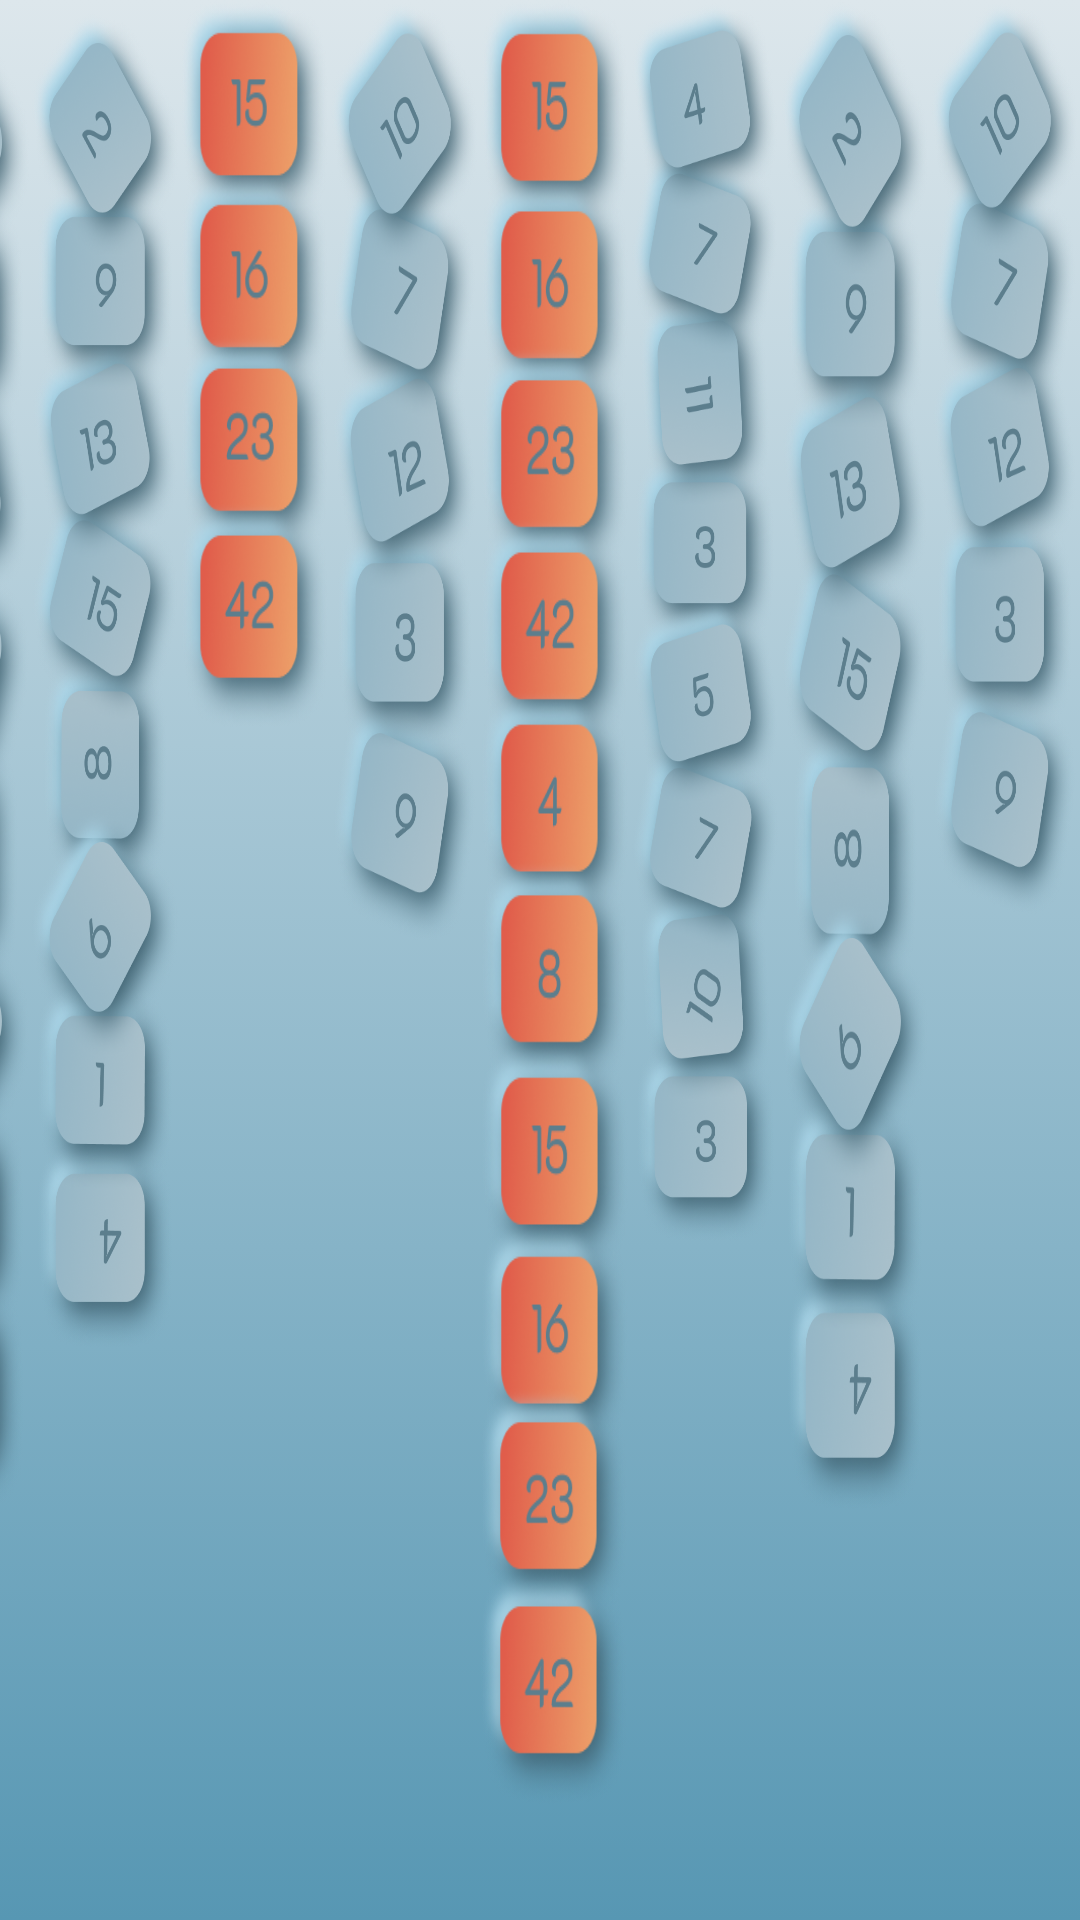

Reconstruct the res/layout file that produces this screen, plus the resources it refers to.
<!-- AndroidManifest.xml: application theme Theme.15 -->
<!-- res/layout/activity_splash_screen.xml -->
<?xml version="1.0" encoding="utf-8"?>
<androidx.constraintlayout.widget.ConstraintLayout
    xmlns:android="http://schemas.android.com/apk/res/android"
    xmlns:app="http://schemas.android.com/apk/res-auto"
    xmlns:tools="http://schemas.android.com/tools"
    android:layout_width="match_parent"
    android:layout_height="match_parent"
    android:background="@drawable/gradient_background_start"
    tools:context=".SplashScreenActivity">

    <View
        android:id="@+id/one_line"
        android:layout_width="50dp"
        android:layout_height="504dp"
        android:background="@drawable/ic_line_5"
        app:layout_constraintEnd_toStartOf="@+id/two_line"
        app:layout_constraintTop_toTopOf="parent" />

    <View
        android:id="@+id/two_line"
        android:layout_width="50dp"
        android:layout_height="446dp"
        android:layout_marginTop="4dp"
        android:background="@drawable/ic_line_5"
        app:layout_constraintEnd_toStartOf="@+id/three_line"
        app:layout_constraintHorizontal_bias="1.0"
        app:layout_constraintTop_toTopOf="parent" />

    <View
        android:id="@+id/three_line"
        android:layout_width="50dp"
        android:layout_height="243dp"
        android:layout_centerHorizontal="true"
        android:background="@drawable/ic_line_1"
        app:layout_constraintEnd_toStartOf="@+id/four_line"
        app:layout_constraintTop_toTopOf="parent" />

    <View
        android:id="@+id/four_line"
        android:layout_width="50dp"
        android:layout_height="315dp"
        android:background="@drawable/ic_line_2"
        app:layout_constraintEnd_toStartOf="@+id/five_line"
        app:layout_constraintTop_toTopOf="parent" />

    <View
        android:id="@+id/five_line"
        android:layout_width="50dp"
        android:layout_height="602dp"
        android:background="@drawable/ic_line_3"
        app:layout_constraintEnd_toStartOf="@+id/six_line"
        app:layout_constraintTop_toTopOf="parent" />

    <View
        android:id="@+id/six_line"
        android:layout_width="50dp"
        android:layout_height="414dp"
        android:background="@drawable/ic_line_4"
        app:layout_constraintEnd_toStartOf="@+id/seven_line"
        app:layout_constraintTop_toTopOf="parent" />

    <View
        android:id="@+id/seven_line"
        android:layout_width="50dp"
        android:layout_height="504dp"
        android:background="@drawable/ic_line_5"
        app:layout_constraintEnd_toStartOf="@+id/eight_line"
        app:layout_constraintTop_toTopOf="parent" />

    <View
        android:id="@+id/eight_line"
        android:layout_width="50dp"
        android:layout_height="306dp"
        android:background="@drawable/ic_line_6"
        app:layout_constraintEnd_toEndOf="parent"
        app:layout_constraintTop_toTopOf="parent" />


</androidx.constraintlayout.widget.ConstraintLayout>
<!-- resources referenced by this layout -->
<resources>
  <!-- drawable gradient_background_start (drawable) -->
  <?xml version="1.0" encoding="utf-8"?>
  <selector xmlns:android="http://schemas.android.com/apk/res/android">
  
      <item>
          <shape>
  
              <gradient
                  android:angle="90"
                  android:startColor="#5797B3"
                  android:endColor="#DDE7EC"
                  android:type="linear"/>
  
          </shape>
      </item>
  
  </selector>
  <!-- drawable ic_line_1: png bitmap (drawable, 96028 bytes) -->
  <!-- drawable ic_line_2: png bitmap (drawable, 454113 bytes) -->
  <!-- drawable ic_line_3: png bitmap (drawable, 231166 bytes) -->
  <!-- drawable ic_line_4: png bitmap (drawable, 675879 bytes) -->
  <!-- drawable ic_line_5: png bitmap (drawable, 683953 bytes) -->
  <!-- drawable ic_line_6: png bitmap (drawable, 454111 bytes) -->
  <style name="Theme.15" parent="Theme.MaterialComponents.DayNight.NoActionBar">
          
          <item name="colorPrimary">#0091EA</item>
          <item name="colorPrimaryVariant">#2962FF</item>
          <item name="colorOnPrimary">@color/white</item>
          
          <item name="colorSecondary">#FFAB00</item>
          <item name="colorSecondaryVariant">#FF6D00</item>
          <item name="colorOnSecondary">@color/black</item>
          
          <item name="android:windowFullscreen">true</item>
          <item name="android:windowLightStatusBar" tools:targetApi="n">true</item>
          <item name="android:statusBarColor" tools:targetApi="l">@color/gameBackground</item>
          <item name="android:windowContentOverlay">@null</item>
          <item name="android:windowNoTitle">true</item>
          
      </style>
  <color name="white">#FFFFFFFF</color>
  <color name="black">#FF000000</color>
  <color name="gameBackground">#D2E0EC</color>
</resources>
